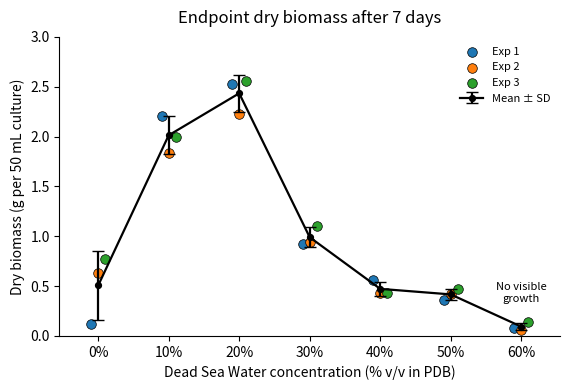
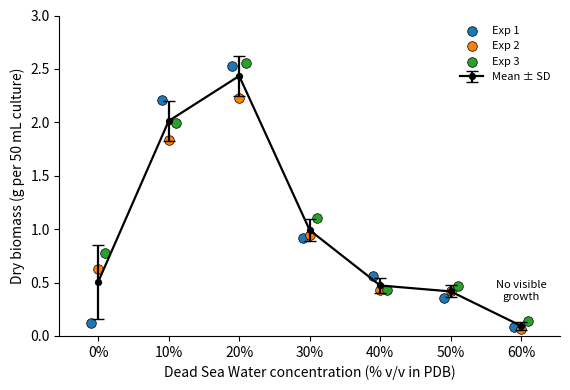

Here is the Python script that generated these plots, in order:
#!/usr/bin/env python3
import numpy as np
import pandas as pd
import matplotlib.pyplot as plt
from pathlib import Path

data = pd.DataFrame({
    "DSW_percent": [0, 10, 20, 30, 40, 50, 60],
    "Exp_1": [0.1195, 2.2113, 2.5231, 0.9204, 0.5577, 0.3575, 0.0825],
    "Exp_2": [0.6271, 1.8337, 2.2234, 0.9454, 0.4313, 0.4256, 0.0633],
    "Exp_3": [0.7732, 1.9939, 2.5557, 1.1050, 0.4288, 0.4677, 0.1356],
})

long_df = data.melt(
    id_vars="DSW_percent",
    value_vars=["Exp_1", "Exp_2", "Exp_3"],
    var_name="Experiment",
    value_name="Dry_biomass_g"
)

summary = long_df.groupby("DSW_percent")["Dry_biomass_g"].agg(["mean", "std", "count"]).reset_index()

labels = [f"{x}%" for x in data["DSW_percent"]]
x_pos = np.arange(len(labels))
x_map = dict(zip(data["DSW_percent"], x_pos))
long_df["x_pos"] = long_df["DSW_percent"].map(x_map)
summary["x_pos"] = summary["DSW_percent"].map(x_map)

outdir = Path("C220_DSW_biomass_plot")
outdir.mkdir(exist_ok=True)

long_df.drop(columns=["x_pos"]).to_csv(outdir / "C220_DSW_dry_biomass_long_final.csv", index=False)
summary.drop(columns=["x_pos"]).to_csv(outdir / "C220_DSW_dry_biomass_summary_final.csv", index=False)

def make_plot(path_prefix, title=True):
    fig, ax = plt.subplots(figsize=(5.8, 4.0))

    offsets = {"Exp_1": -0.10, "Exp_2": 0.00, "Exp_3": 0.10}
    for exp, offset in offsets.items():
        sub = long_df[long_df["Experiment"] == exp]
        ax.scatter(
            sub["x_pos"] + offset,
            sub["Dry_biomass_g"],
            s=48,
            marker="o",
            edgecolor="black",
            linewidth=0.5,
            label=exp.replace("_", " ")
        )

    ax.errorbar(
        summary["x_pos"],
        summary["mean"],
        yerr=summary["std"],
        fmt="-o",
        capsize=4,
        linewidth=1.6,
        markersize=4.2,
        color="black",
        ecolor="black",
        label="Mean ± SD"
    )

    if title:
        ax.set_title("Endpoint dry biomass after 7 days", pad=10)

    ax.set_xlabel("Dead Sea Water concentration (% v/v in PDB)")
    ax.set_ylabel("Dry biomass (g per 50 mL culture)")
    ax.set_xticks(x_pos)
    ax.set_xticklabels(labels)
    ax.set_xlim(-0.55, len(labels) - 0.45)
    ax.set_ylim(0, 3.0)
    ax.set_yticks(np.arange(0, 3.1, 0.5))
    ax.spines["top"].set_visible(False)
    ax.spines["right"].set_visible(False)
    ax.legend(frameon=False, fontsize=8, loc="upper right")
    ax.text(x_map[60], 0.32, "No visible\ngrowth", ha="center", va="bottom", fontsize=8)
    fig.tight_layout()

    fig.savefig(outdir / f"{path_prefix}.png", dpi=600, bbox_inches="tight")
    fig.savefig(outdir / f"{path_prefix}.pdf", bbox_inches="tight")
    fig.savefig(outdir / f"{path_prefix}.svg", bbox_inches="tight")

make_plot("C220_DSW_dry_biomass_3dots_meanSD_all_percent_labels", title=True)
make_plot("C220_DSW_dry_biomass_3dots_meanSD_all_percent_labels_no_title", title=False)
print(f"Done. Files written to: {outdir.resolve()}")
